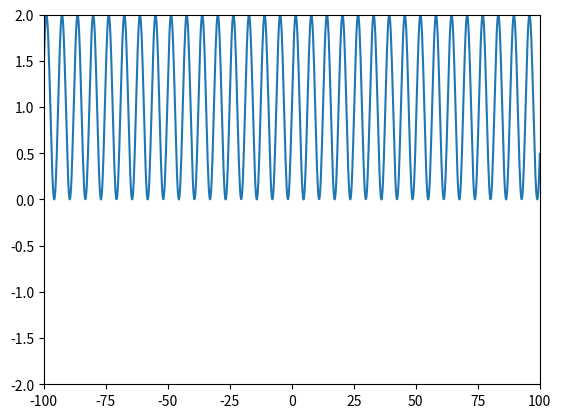

Here is the Python script that generated this plot:
import numpy as np
import matplotlib.pyplot as plt

x = np.linspace(-100,100,1000)
y = np.sin(x)+1
z = np.cos(x **2) + 4

plt.plot(x,y)
plt.plot(x,z)

plt.xlim(-100,100)
plt.ylim(-2,2)

plt.show()
